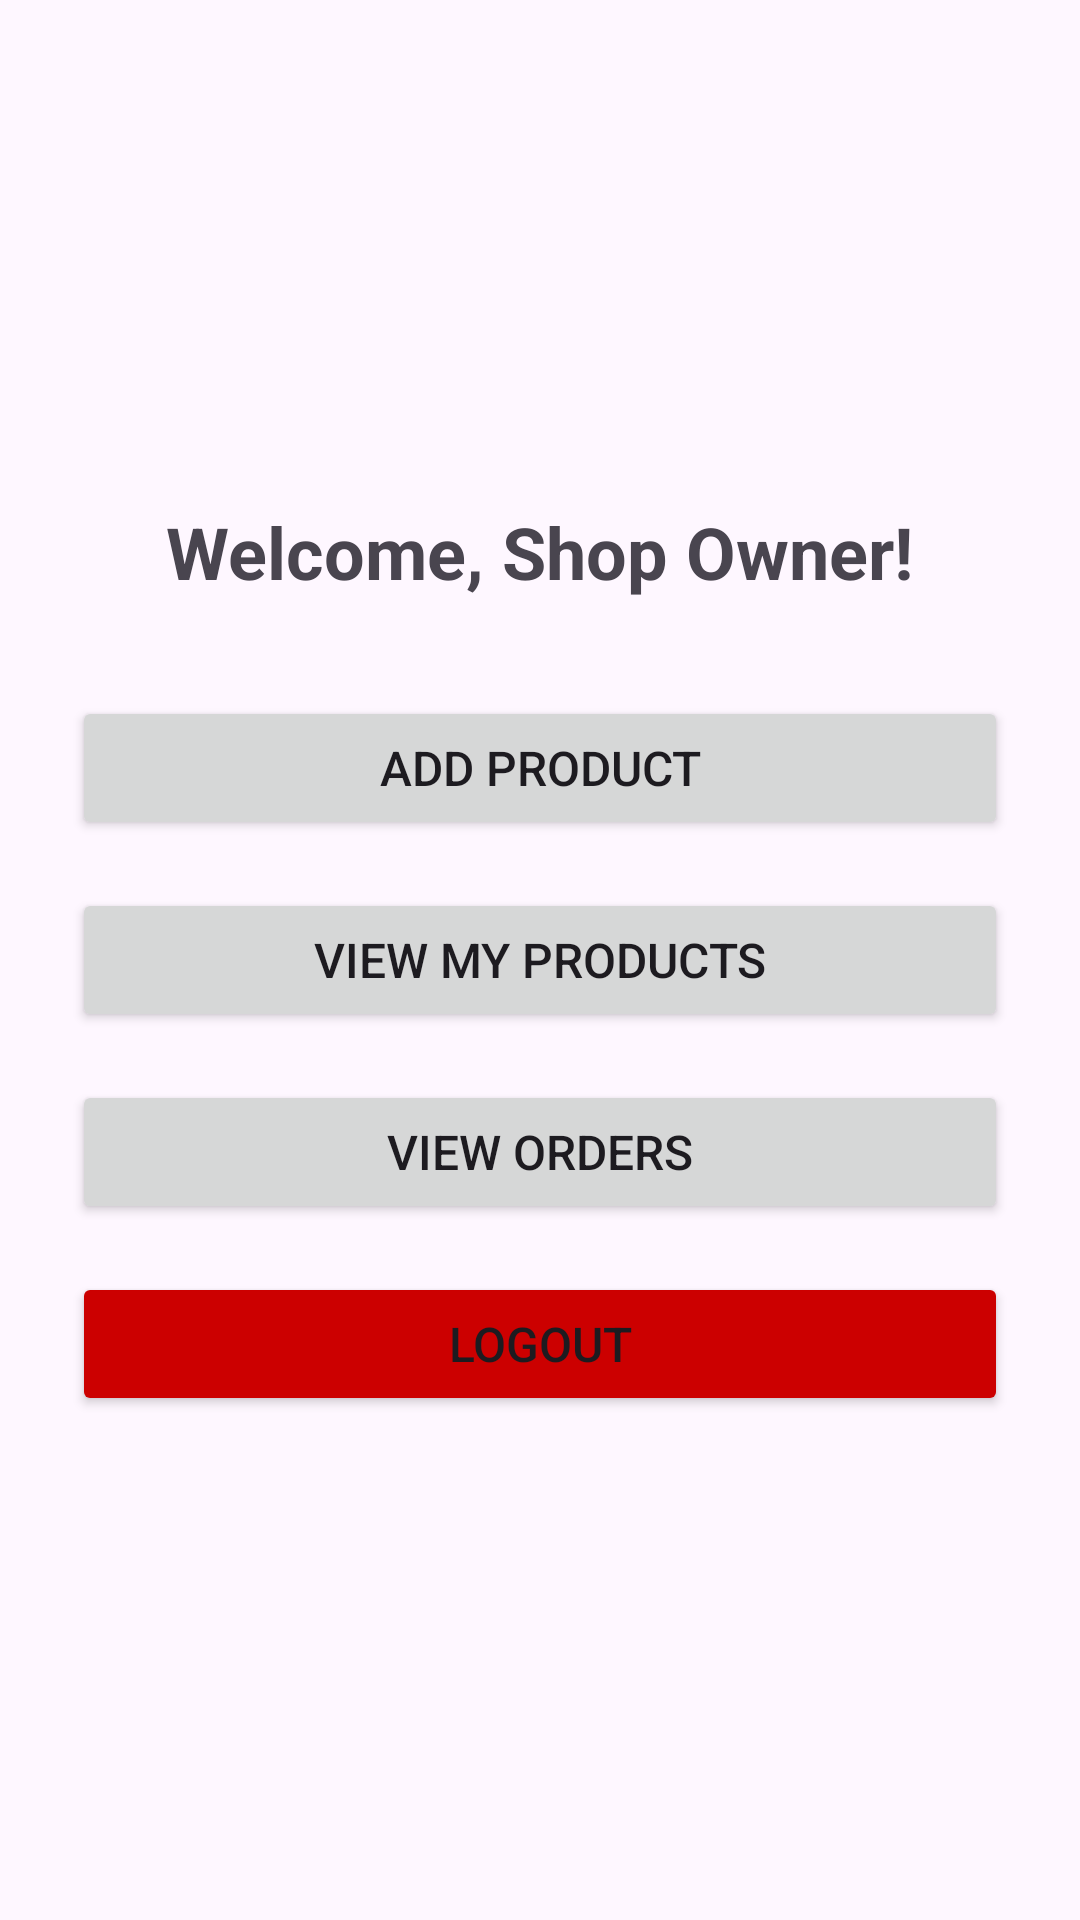

The Android layout XML behind this screen, and the referenced resources:
<!-- AndroidManifest.xml: application theme Theme.Laihari -->
<!-- res/layout/activity_shop_owner.xml -->
<?xml version="1.0" encoding="utf-8"?>
<LinearLayout xmlns:android="http://schemas.android.com/apk/res/android"
    android:layout_width="match_parent"
    android:layout_height="match_parent"
    android:orientation="vertical"
    android:padding="24dp"
    android:gravity="center">

    <TextView
        android:id="@+id/tvWelcome"
        android:layout_width="wrap_content"
        android:layout_height="wrap_content"
        android:text="Welcome, Shop Owner!"
        android:textSize="24sp"
        android:textStyle="bold"
        android:layout_marginBottom="32dp"
        android:gravity="center"/>

    <Button
        android:id="@+id/btnAddProduct"
        android:layout_width="match_parent"
        android:layout_height="wrap_content"
        android:text="Add Product"
        android:layout_marginBottom="16dp"
        android:textSize="16sp"/>

    <Button
        android:id="@+id/btnViewProducts"
        android:layout_width="match_parent"
        android:layout_height="wrap_content"
        android:text="View My Products"
        android:layout_marginBottom="16dp"
        android:textSize="16sp"/>
    <Button
        android:id="@+id/btnViewOrders"
        android:layout_width="match_parent"
        android:layout_height="wrap_content"
        android:text="View Orders"
        android:layout_marginBottom="16dp"
        android:textSize="16sp"/>

    <Button
        android:id="@+id/btnLogout"
        android:layout_width="match_parent"
        android:layout_height="wrap_content"
        android:text="Logout"
        android:textSize="16sp"
        android:backgroundTint="@android:color/holo_red_dark"/>



</LinearLayout>
<!-- resources referenced by this layout -->
<resources>
  <style name="Theme.Laihari" parent="Base.Theme.Laihari" />
  <style name="Base.Theme.Laihari" parent="Theme.Material3.DayNight.NoActionBar">
          
          
      </style>
</resources>
